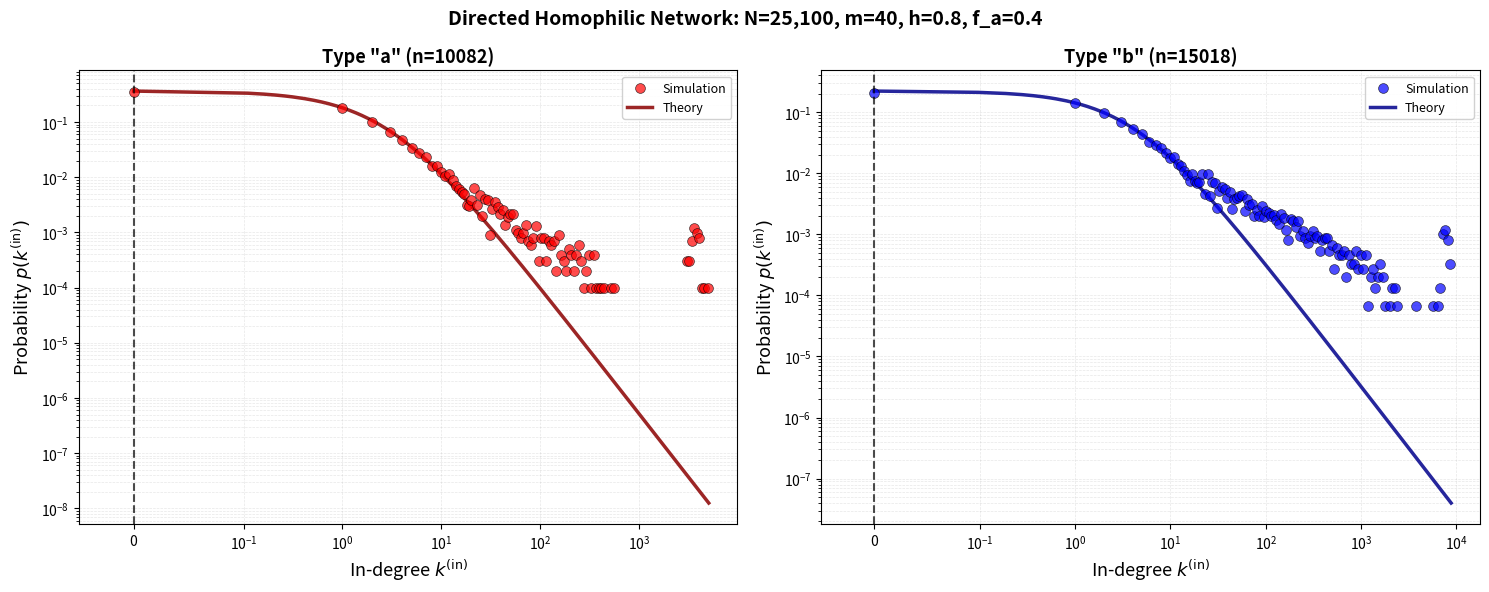
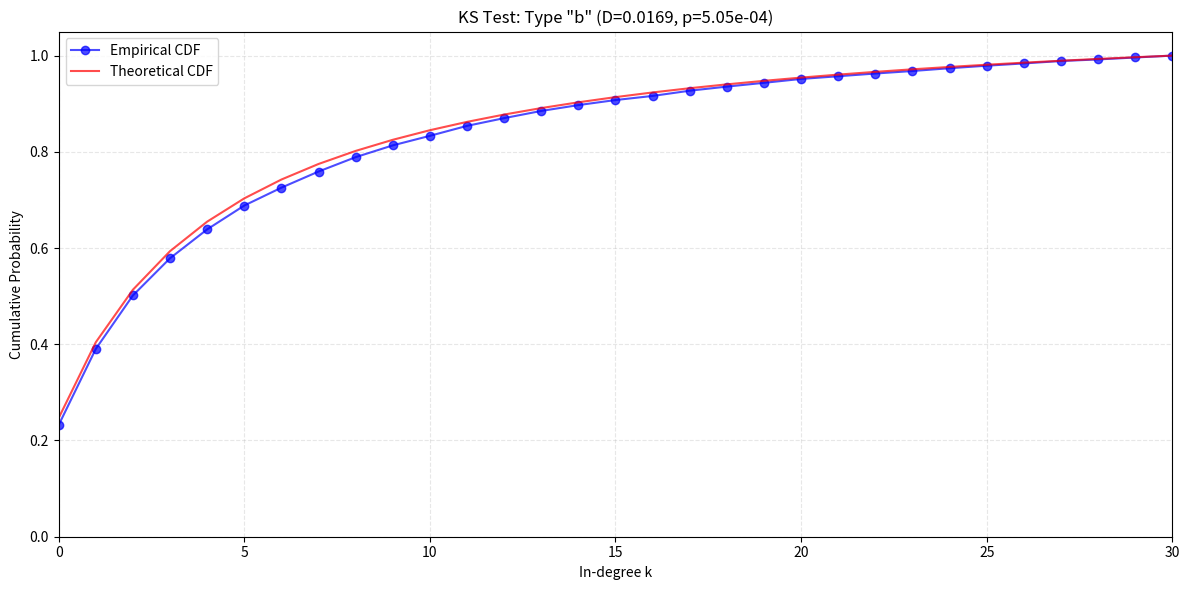

Python code for these plots, in order:
import numpy as np
import networkx as nx
import matplotlib.pyplot as plt
from scipy.special import gamma as gamma_func, beta as beta_func
from scipy.stats import chisquare, ksone
from typing import Dict, Tuple, List
import time

class DirectedHomophilicNetwork:
    """Optimized directed network with homophilic preferential attachment."""
    
    def __init__(self, n0: int, n_nodes: int, m_edges: int, h: float, f_a: float, mu_a: float, mu_b: float, seed: int = None):
        # Network parameters
        self.n0, self.n_nodes, self.m_edges = n0, n_nodes, m_edges
        self.h, self.f_a, self.f_b = h, f_a, 1 - f_a
        self.mu = {'a': mu_a, 'b': mu_b}
        self.seed = seed
        
        # Set random seed if provided
        if self.seed is not None:
            np.random.seed(self.seed)
        
        # Computed parameters
        self.lambda_a = h * f_a + (1 - f_a) * (1 - h)
        self.lambda_b = h * self.f_b + (1- self.f_b)*(1 - h)
        self.lambda_ = {'a': self.lambda_a, 'b': self.lambda_b}
        
        # Network state
        self.graph = None
        self.node_types = None
        self.edge_evolution = []
        self.g_a, self.g_b, self.g_b_asymptotic, self.Z_factor, self.Z_tilde = None, None, None, None, None
        
        # Cached state for speed
        self.in_degrees = None
        self.in_edges_a_count = 0
        self.in_edges_b_count = 0
        
    def _get_params(self, node_type: str) -> Dict[str, float]:
        """Get all distribution parameters for a node type."""
        lambda_x = self.lambda_[node_type]
        mu_x = self.mu[node_type]
        
        alpha = mu_x / lambda_x
        gamma = 1 + 1 / (self.Z_tilde * lambda_x)
        p0 = 1 / (1 + mu_x * self.Z_tilde)
        A = p0 * gamma_func(alpha + gamma) / gamma_func(alpha)
        
        return {'alpha': alpha, 'gamma': gamma, 'p0': p0, 'A': A}

    def _compute_theoretical_params(self, g_a: float, g_b: float):
        """Compute Z̃ using asymptotic g values."""
        self.g_a = g_a
        self.g_b_asymptotic = g_b
        self.g_b = self.m_edges - g_a
        self.Z_factor = (self.g_a * self.lambda_a + self.g_b * self.lambda_b + 
                        self.f_a * self.mu['a'] + self.f_b * self.mu['b'])
        self.Z_tilde = self.m_edges / self.Z_factor

    def assign_node_type(self) -> str:
        """Randomly assign node type based on f_a."""
        return 'a' if np.random.rand() < self.f_a else 'b'
        
    def homophilic_preferential_attachment(self, n_nodes_so_far: int) -> np.ndarray:
        """Select m_edges targets using cached in-degrees."""
        in_deg = self.in_degrees[:n_nodes_so_far]
        types = self.node_types[:n_nodes_so_far]
        
        lambda_vals = np.where(types == 0, self.lambda_a, self.lambda_b)
        mu_vals = np.where(types == 0, self.mu['a'], self.mu['b'])
        
        probs = lambda_vals * in_deg + mu_vals
        probs = probs / probs.sum()
        
        return np.random.choice(n_nodes_so_far, size=self.m_edges, p=probs, replace=False)
    
    def generate_network(self):
        """Generate network with cached state."""
        total_nodes = self.n0 + self.n_nodes
        
        # Pre-allocate arrays
        self.node_types = np.empty(total_nodes, dtype=np.int8) # 0 for 'a', 1 for 'b'
        self.in_degrees = np.zeros(total_nodes, dtype=np.int32)
        self.graph = nx.DiGraph()
        
        # Initialize nodes
        for i in range(self.n0):
            self.node_types[i] = 0 if self.assign_node_type() == 'a' else 1
            self.graph.add_node(i)
        
        # Initial random edges
        for source in range(self.n0):
            targets = np.random.choice([t for t in range(self.n0) if t != source], size=self.m_edges, replace=False)
            # select m targets without self-loops without seleccting same target multiple times. Node type irrelevant here.
            self.graph.add_edges_from((source, int(t)) for t in targets)
            self.in_degrees[targets] += 1
            
            for t in targets:
                if self.node_types[t] == 0:
                    self.in_edges_a_count += 1
                else:
                    self.in_edges_b_count += 1
        
        # Add nodes with preferential attachment
        for new_node in range(self.n0, total_nodes):
            self.node_types[new_node] = 0 if self.assign_node_type() == 'a' else 1
            self.graph.add_node(new_node)
            
            targets = self.homophilic_preferential_attachment(new_node)
            self.graph.add_edges_from((new_node, int(t)) for t in targets)
            
            self.in_degrees[targets] += 1
            
            for t in targets:
                if self.node_types[t] == 0:
                    self.in_edges_a_count += 1
                else:
                    self.in_edges_b_count += 1
            
            # Track evolution
            if (new_node - self.n0) % 100 == 0 or new_node == total_nodes - 1:
                self.edge_evolution.append({
                    't': new_node,
                    'in_edges_a': self.in_edges_a_count,
                    'in_edges_b': self.in_edges_b_count
                })
                # Stores in edge counts for every y = n0 +100t and at the final datapoint for a non memory 
                # intensive asymptotic g value calculation
        
        self._fit_asymptotes()
    
    def _fit_asymptotes(self, fraction: float = 0.05):
        """Fit asymptotic g values from evolution data."""
        mean_deg_a = np.array([d['in_edges_a']/d['t'] for d in self.edge_evolution])
        mean_deg_b = np.array([d['in_edges_b']/d['t'] for d in self.edge_evolution])

        
        n_tail = max(1, int(len(mean_deg_a) * fraction))
        g_a = mean_deg_a[-n_tail:].mean()
        g_b = mean_deg_b[-n_tail:].mean()
        
        self._compute_theoretical_params(g_a, g_b)
    
    def theoretical_distribution(self, k, node_type: str):
        """
        Theoretical in-degree distribution with analytic continuation.
        Form: p(k) = p_0 * B(k, alpha + gamma) / B(k, alpha) for k > 0. p0 at k=0.
        """
        params = self._get_params(node_type)
        k = np.atleast_1d(k)
        result = np.zeros_like(k, dtype=float)
        
        zero_mask = (k == 0)
        pos_mask = (k > 0)
        
        result[zero_mask] = params['p0']
        if np.any(pos_mask):
            k_pos = k[pos_mask]
            result[pos_mask] = params['p0'] * beta_func(k_pos, params['alpha'] + params['gamma']) / beta_func(k_pos, params['alpha'])
        
        return result.item() if result.shape == (1,) else result

    def theoretical_cdf_discrete(self, k, node_type: str, kmin: int, kmax: int):
            """
            Discrete CDF for the Yule–Simon–type distribution. Defines the conditional CDF:
            F(k) = P(K <= k | kmin <= K <= kmax) where the PMF is renormalised over [kmin, kmax].
            """

            # Ensure array-like input
            k = np.atleast_1d(k)
            k_int = np.floor(k).astype(int)

            # Discrete support
            support = np.arange(kmin, kmax + 1)

            # Evaluate PMF on integer support
            pmf = np.array([self.theoretical_distribution(j, node_type) for j in support], dtype=float)

            # Renormalisation over truncated support
            Z = pmf.sum()
            pmf /= Z
            cdf = np.cumsum(pmf)

            # Map k -> CDF value
            F = np.zeros_like(k_int, dtype=float)
            for i, ki in enumerate(k_int):
                if ki < kmin:
                    F[i] = 0.0
                elif ki >= kmax:
                    F[i] = 1.0
                else:
                    F[i] = cdf[ki - kmin]

            return F.item() if F.size == 1 else F

    def empirical_cdf_integers(self, data):
        """
        Compute the empirical CDF for integer data only (vectorized).
        """
        data = np.array(data, dtype=int)
        n = len(data)
        if n == 0:
            return np.array([]), np.array([])

        unique_vals = np.arange(data.min(), data.max() + 1)
        # Vectorized: use searchsorted to count how many elements <= each unique value
        sorted_data = np.sort(data)
        counts = np.searchsorted(sorted_data, unique_vals, side='right')
        cdf_vals = counts / n

        return unique_vals, cdf_vals

    def _get_degrees(self, node_type: str) -> List[int]:
        """Get in-degrees for nodes of specified type."""
        type_val = 0 if node_type == 'a' else 1
        return [self.graph.in_degree(n) for n in self.graph.nodes() 
                if self.node_types[n] == type_val]
    
    def logarithmic_binning(self, degrees: np.ndarray, bin_factor: float = 1.06) -> Tuple[np.ndarray, np.ndarray]:
        """Create logarithmic bins with k=0 always in its own bin."""
        if len(degrees) == 0:
            return np.array([]), np.array([])# prevents crash out if no nodes of a given type exist
        
        degrees = np.array(degrees)
        max_degree, n_total = np.max(degrees), len(degrees)
        
        # Handle k=0 separately
        count_zero = np.sum(degrees == 0)
        bin_centers = [0.0] if count_zero > 0 else []
        probabilities = [count_zero / n_total] if count_zero > 0 else []
        
        # Create logarithmic sequence for k >= 1
        if np.any(degrees > 0):
            bins = [1]
            current = 1 * bin_factor
            while current <= max_degree:
                bins.append(int(current))
                current *= bin_factor
            bins.append(int(max_degree) + 1)
            bins = sorted(set(bins))
            
            # Compute bin statistics for k > 0: turn the logarithmic sequence into bins 
            # and count how many degrees fall into each bin
            for i in range(len(bins) - 1):
                kmin, kmax = bins[i], bins[i + 1] - 1
                count = np.sum((degrees >= kmin) & (degrees <= kmax))
                
                if count > 0:
                    center = np.sqrt(kmin * kmax)  # Geometric mean (always kmin > 0)
                    bin_centers.append(center)
                    probabilities.append(count / n_total)
        
        return np.array(bin_centers), np.array(probabilities)

    def ks_test_and_plot(self, node_type='b', kmin=0, kmax=25, figsize=(12, 6)):
        """
        KS test with visualization over integer degrees in [kmin, kmax].
        Only the KS test decides the range; theoretical CDF is evaluated at these points.
        """
        
        degrees = np.array(self._get_degrees(node_type), dtype=int)
        if len(degrees) == 0:
            print("No nodes of this type!")
            return None, None, None

        if kmax is None:
            kmax = int(degrees.max())

        # Filter degrees to the test range
        degrees_filtered = degrees[(degrees >= kmin) & (degrees <= kmax)]
        if len(degrees_filtered) == 0:
            print(f"No degrees in range [{kmin}, {kmax}]")
            return None, None, None

        n = len(degrees_filtered)
        percent_used = 100 * n / len(degrees)

        # Compute empirical CDF over filtered integers (vectorized)
        unique_degrees = np.arange(kmin, kmax + 1)
        sorted_data = np.sort(degrees_filtered)
        counts = np.searchsorted(sorted_data, unique_degrees, side='right')
        empirical_cdf = counts / n

        # Theoretical CDF values at unique degrees
        theoretical_cdf_vals = self.theoretical_cdf_discrete(unique_degrees, node_type, kmin=kmin, kmax=kmax)
        
        # KS statistic
        discrepancies = np.abs(empirical_cdf - theoretical_cdf_vals)
        D = discrepancies.max()
        p_value = ksone.sf(D, n)

        # Plot
        fig, ax = plt.subplots(figsize=figsize)
        ax.plot(unique_degrees, empirical_cdf, 'o-', label='Empirical CDF', color='blue', alpha=0.7)
        ax.plot(unique_degrees, theoretical_cdf_vals, '-', label='Theoretical CDF', color='red', alpha=0.7)

        ax.set_xlabel('In-degree k')
        ax.set_ylabel('Cumulative Probability')
        ax.set_title(f'KS Test: Type "{node_type}" (D={D:.4f}, p={p_value:.2e})')
        ax.grid(True, alpha=0.3, linestyle='--')
        ax.set_xlim(left=kmin, right=kmax)
        ax.set_ylim(0, 1.05)
        ax.legend()
        plt.tight_layout()

        print(f"\nKS Test: Type '{node_type}', k∈[{kmin},{kmax}], {percent_used:.1f}% data")
        print(f"  D = {D:.6f}, p = {p_value:.6e}")

        return fig, D, p_value

    def plot_degree_distributions(self, figsize: Tuple = (15, 6), discretisations: int = 10**5):
        """
        Plot in-degree distributions with theoretical curves. If discretisations=0,
        theoretical curve is only computed at integer k.
        """
        fig, axes = plt.subplots(1, 2, figsize=figsize)
        
        for idx, (node_type, color) in enumerate([('a', 'red'), ('b', 'blue')]):
            in_degrees = self._get_degrees(node_type)
            if len(in_degrees) == 0:
                continue
                
            ax = axes[idx]
            
            # Empirical data
            bin_centers, probs = self.logarithmic_binning(in_degrees)
            ax.scatter(bin_centers, probs, s=50, alpha=0.7, color=color,
                    edgecolors='black', linewidths=0.5, label='Simulation', zorder=3)
            
            ax.axvline(x=0, color='black', linestyle='--', linewidth=1.5, alpha=0.7, zorder=4)
            
            # Theoretical curve
            k_max = int(np.max(in_degrees))
            k_range = np.arange(0, k_max + 1) if discretisations == 0 else np.concatenate([[0], np.linspace(0.01, k_max, discretisations)])
            theo_probs = self.theoretical_distribution(k_range, node_type)
            mask = theo_probs > 0
            
            ax.plot(k_range[mask], theo_probs[mask], '-', linewidth=2.5, color='dark'+color, 
                    alpha=0.85, label='Theory', zorder=2)
            
            # Formatting
            ax.set_xscale('symlog', linthresh=0.1)
            ax.set_yscale('log')
            ax.set_xlim(left=-0.05)
            ax.set_xlabel(r'In-degree $k^{\mathrm{(in)}}$', fontsize=13)
            ax.set_ylabel(r'Probability $p(k^{\mathrm{(in)}})$', fontsize=13)
            ax.set_title(f'Type "{node_type}" (n={len(in_degrees)})', fontsize=13, fontweight='bold')
            ax.legend(fontsize=9, loc='best', framealpha=0.9)
            ax.grid(True, alpha=0.3, which='both', linestyle='--', linewidth=0.5)
        
        fig.suptitle(f'Directed Homophilic Network: N={self.n0 + self.n_nodes:,}, '
                    f'm={self.m_edges}, h={self.h}, f_a={self.f_a}',
                    fontsize=14, fontweight='bold')
        plt.tight_layout()
        return fig

    def plot_in_edge_asymptotes(self, figsize: Tuple = (10, 6)):
        """Plot mean in-edge density with asymptotic fits."""
        times = np.array([d['t'] for d in self.edge_evolution])
        mean_deg_a = np.array([d['in_edges_a']/d['t'] for d in self.edge_evolution])
        mean_deg_b = np.array([d['in_edges_b']/d['t'] for d in self.edge_evolution])
        
        fig, ax = plt.subplots(figsize=figsize)
        
        for mean_deg, type_name, color in [(mean_deg_a, 'a', 'red'), (mean_deg_b, 'b', 'blue')]:
            ax.plot(times, mean_deg, label=f"Type '{type_name}' (data)", color=color)
            asymptote = self.g_a if type_name == 'a' else self.g_b_asymptotic
            ax.axhline(asymptote, linestyle='--', alpha=0.7, color='dark'+color,
                      label=f"Type '{type_name}' asymptote = {asymptote:.3f}")
        
        ax.set_xlabel("t (number of nodes)")
        ax.set_ylabel("Mean in-degree")
        ax.set_title("Asymptotic In-Edge Density")
        ax.legend()
        ax.grid(True, linestyle='--', alpha=0.3)
        plt.tight_layout()
        return fig
    
    def plot_A_values(self, max_k: int = 25):
        """Plot normalization constant A(k) for both types."""
        k_values = np.arange(0, max_k + 1)
        fig, axes = plt.subplots(1, 2, figsize=(15, 6))
        
        for idx, (node_type, color) in enumerate([('a', 'red'), ('b', 'blue')]):
            params = self._get_params(node_type)
            
            # Compute A(k) by brute force
            A_values = []
            for k in k_values:
                product = np.prod([(params['alpha'] + i) / (params['alpha'] + params['gamma'] + i) 
                                  for i in range(k)]) if k > 0 else 1.0
                gamma_ratio = gamma_func(k + params['alpha'] + params['gamma']) / gamma_func(k + params['alpha'])
                A_values.append(params['p0'] * product * gamma_ratio)
            
            ax = axes[idx]
            ax.plot(k_values, A_values, 'o-', color=color, linewidth=2, 
                   markersize=4, alpha=0.7, label='A(k) computed')
            ax.axhline(params['A'], linestyle='--', color='black', linewidth=2, alpha=0.7,
                      label=f"b₀·Γ(α+γ)/Γ(α) = {params['A']:.2f}")
            
            ax.set_xlabel('k', fontsize=13)
            ax.set_ylabel('A(k)', fontsize=13)
            ax.set_title(f"Type '{node_type}' Normalization", fontsize=13, fontweight='bold')
            ax.set_xscale('log')
            ax.legend(fontsize=10)
            ax.grid(True, alpha=0.3)
        
        plt.tight_layout()
        return fig

    def monte_carlo_test(self, n_runs=10, min_degree=0, min_bin_count=10):
        """Chi-squared test stopping at first bin with < min_bin_count observations."""
        
        chi2_values = []
        p_values = []
        
        print(f"\nRunning {n_runs} Monte Carlo simulations...")
        
        for i in range(n_runs):
            # Generate new network
            net_mc = DirectedHomophilicNetwork(
                self.n0, self.n_nodes, self.m_edges, self.h, 
                self.f_a, self.mu['a'], self.mu['b']
            )
            net_mc.generate_network()
            
            # Get ALL type 'b' nodes (for proper scaling)
            all_degrees_b = np.array(net_mc._get_degrees('b'))
            n_total_b = len(all_degrees_b)
            
            # Find valid range
            max_degree = int(np.max(all_degrees_b))
            k_values = np.arange(min_degree, max_degree + 1)
            observed_full = np.array([np.sum(all_degrees_b == k) for k in k_values])
            
            # Find cutoff where bins drop below min_bin_count
            valid_mask = observed_full >= min_bin_count
            if not np.any(valid_mask):
                continue
            max_k_used = k_values[np.where(valid_mask)[0][-1]]
            
            # Filter to test range
            k_test = k_values[k_values <= max_k_used]
            observed_test = observed_full[k_values <= max_k_used]
            
            # Count how many nodes fall in test range
            n_in_test_range = np.sum((all_degrees_b >= min_degree) & (all_degrees_b <= max_k_used))
            
            # Expected: scale by nodes actually IN the test range
            theo_probs = np.array([self.theoretical_distribution(k, 'b') for k in k_test])
            theo_probs_normalized = theo_probs / theo_probs.sum()
            expected_test = theo_probs_normalized * n_in_test_range
            
            # Chi-squared test
            chi2, p_value = chisquare(observed_test, expected_test)
            chi2_values.append(chi2)
            p_values.append(p_value)
        
        # Summary
        test_degrees = np.array(self._get_degrees('b'))
        total_b = len(test_degrees)
        
        n_in_range = np.sum((test_degrees >= min_degree) & (test_degrees <= max_k_used))
        percent_used = 100 * n_in_range / total_b if total_b > 0 else 0
        
        chi2_values = np.array(chi2_values)
        p_values = np.array(p_values)
        
        print(f"\nMonte Carlo ({len(chi2_values)} valid runs, k∈[{min_degree},{max_k_used}], {percent_used:.1f}% data):")
        print(f"  χ²: {np.mean(chi2_values):.2f} ± {np.std(chi2_values):.2f}")
        print(f"  p-value: {np.mean(p_values):.3f} ± {np.std(p_values):.3f}")
        print(f"  Fraction p > 0.05: {np.sum(p_values > 0.05) / len(chi2_values):.2%}\n")
        
        return chi2_values, p_values

    def print_statistics(self):
        """Print comprehensive network statistics."""
        in_degrees_a, in_degrees_b = self._get_degrees('a'), self._get_degrees('b')
        
        # Z-factor analysis
        if self.Z_factor:
            type_val = self.node_types[:self.graph.number_of_nodes()]
            in_deg = np.array([self.graph.in_degree(n) for n in self.graph.nodes()])
            
            lambda_vals = np.where(type_val == 0, self.lambda_a, self.lambda_b)
            mu_vals = np.where(type_val == 0, self.mu['a'], self.mu['b'])
            
            Z_emp = np.sum(lambda_vals * in_deg + mu_vals)
            Z_theo = self.graph.number_of_nodes() * self.Z_factor
            ratio = Z_emp / Z_theo
            
            print(f"\nZ-factor Analysis:")
            print(f"  Z_empirical/Z_theoretical = {ratio:.6f}")
            print(f"  % difference = {(ratio - 1.0) * 100:+.4f}%")
        
        # Type-specific statistics
        for degrees, type_name in [(in_degrees_a, 'a'), (in_degrees_b, 'b')]:
            n_total = self.graph.number_of_nodes()
            print(f"\nType '{type_name}': {len(degrees):,} nodes ({len(degrees)/n_total*100:.1f}%)")
            print(f"  Mean in-degree: {np.mean(degrees):.2f}")
            print(f"  Max in-degree: {max(degrees) if degrees else 0}")
            print(f"  Min in-degree: {min(degrees) if degrees else 'N/A'}")
        
        print(f"\ng_a = {self.g_a:.6f}, g_b (asymptotic) = {self.g_b_asymptotic:.6f}, g_a + g_b = {self.g_a + self.g_b_asymptotic:.6f}")

if __name__ == "__main__":
    # Generate network
    # Set seed=42 for reproducible results, seed=None for random results
    net = DirectedHomophilicNetwork(
        n0=100, 
        n_nodes=25000, 
        m_edges=40, 
        h=0.8, 
        f_a=0.4, 
        mu_a=1, 
        mu_b=2,
        seed=42
    )
    
    start = time.time()
    net.generate_network()
    print(f"Network generated in {time.time() - start:.2f}s")
    
    # Print statistics
    net.print_statistics()
    
    # Plot degree distributions
    net.plot_degree_distributions()
    plt.show()
    
    # KS test with visualization
    KS_test = True
    if KS_test:
        fig, D, p = net.ks_test_and_plot(node_type='b', kmin=0, kmax=30)
        plt.show()

    # Monte Carlo chi-squared test
    run_monte_carlo = False
    if run_monte_carlo:
        chi2_vals, p_vals = net.monte_carlo_test(n_runs=50, min_degree=0, min_bin_count=0)
    
    # Plot asymptotes
    plot_asymptotes = False
    if plot_asymptotes:
        net.plot_in_edge_asymptotes()
        plt.show()
    
    # Plot A values
    plot_A_const = False
    if plot_A_const:
        net.plot_A_values()
        plt.show()
